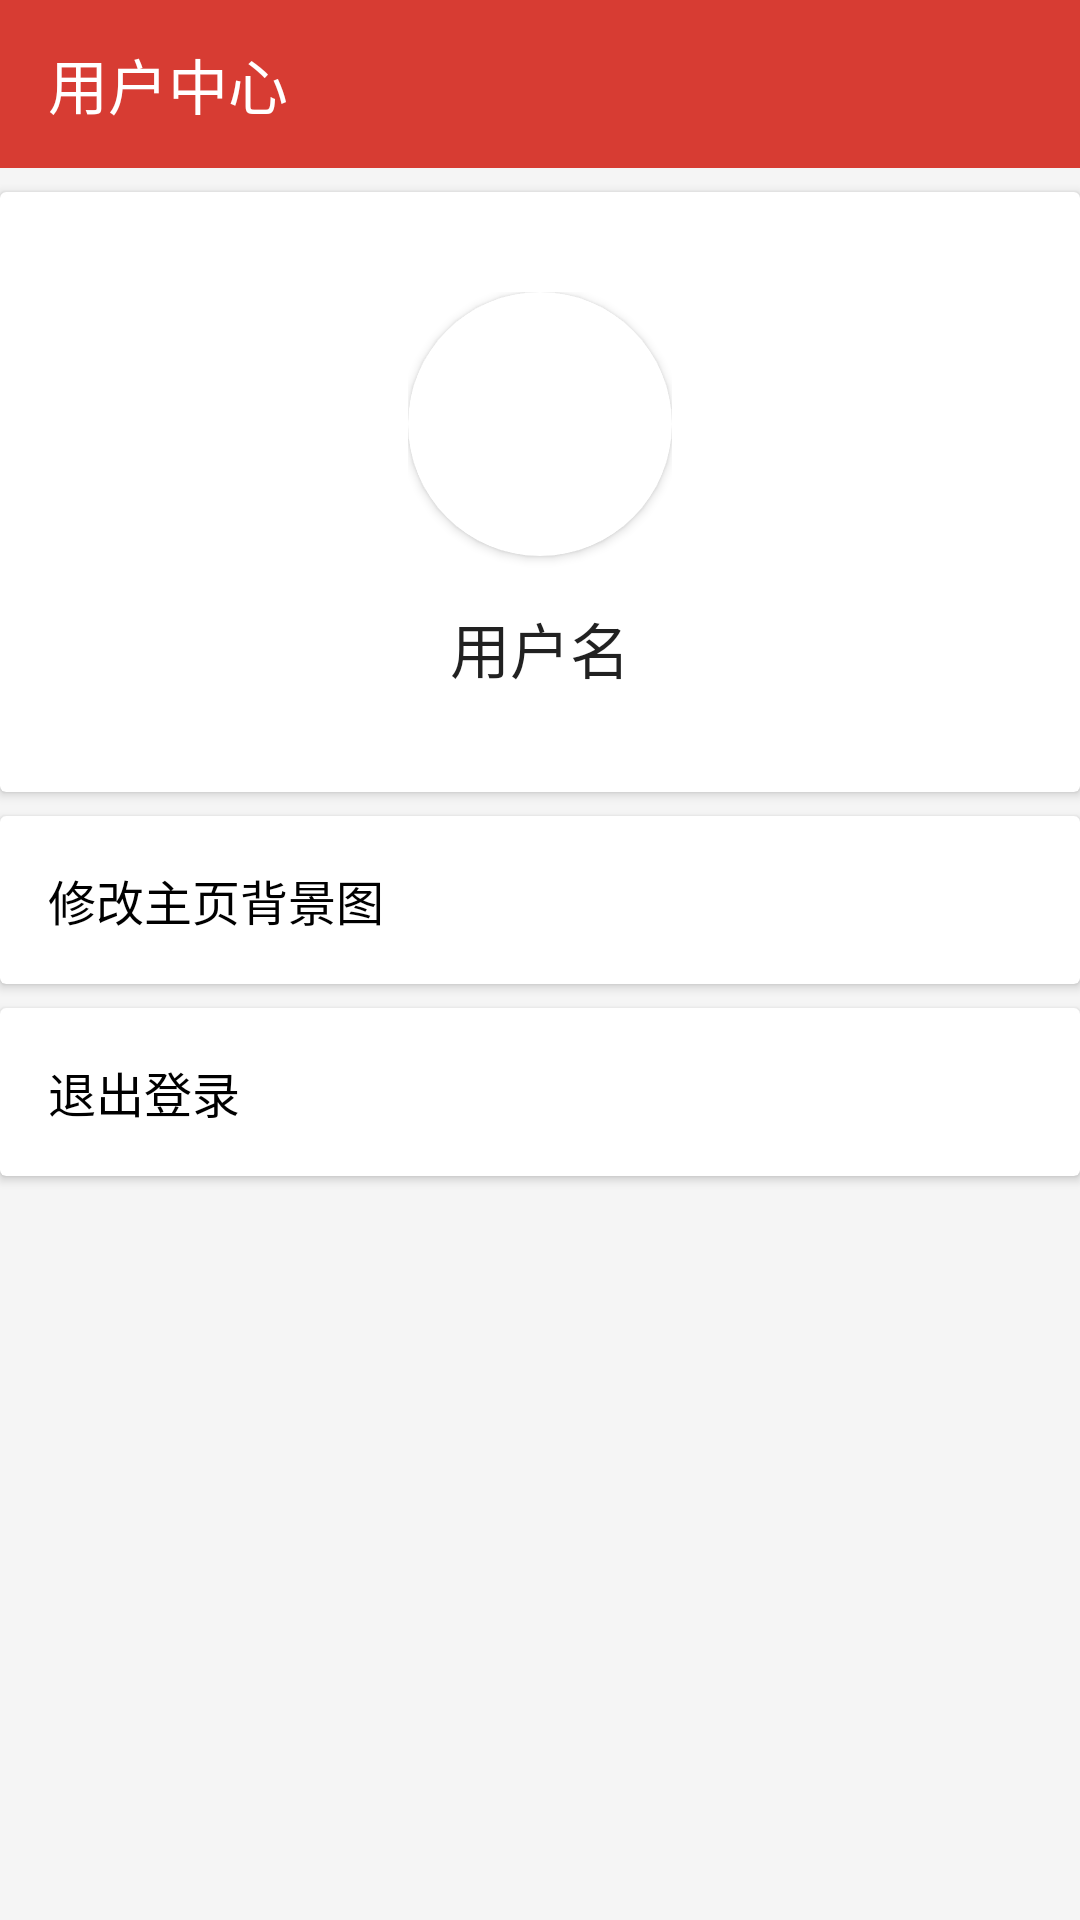

Reconstruct the res/layout file that produces this screen, plus the resources it refers to.
<!-- AndroidManifest.xml: application theme AppTheme -->
<!-- res/layout/activity_user.xml -->
<?xml version="1.0" encoding="utf-8"?>
<androidx.constraintlayout.widget.ConstraintLayout
        xmlns:android="http://schemas.android.com/apk/res/android"
        xmlns:tools="http://schemas.android.com/tools"
        xmlns:app="http://schemas.android.com/apk/res-auto"
        android:layout_width="match_parent"
        android:background="@color/bg_gray"
        android:layout_height="match_parent"
        tools:context=".view.UserActivity">

    <androidx.appcompat.widget.Toolbar
            android:theme="@style/ThemeOverlay.AppCompat.Dark.ActionBar"
            android:background="@color/colorPrimary"
            app:layout_constraintTop_toTopOf="parent"
            android:id="@+id/toolbar_tb"
            android:layout_width="match_parent"
            android:layout_height="?actionBarSize"
            app:layout_collapseMode="pin"
            app:title="@string/user_center">


    </androidx.appcompat.widget.Toolbar>

    <androidx.cardview.widget.CardView
            android:clickable="true"
            android:background="?attr/selectableItemBackground"
            android:id="@+id/user_cv"
            android:elevation="1dp"
            android:layout_marginTop="8dp"
            app:layout_constraintTop_toBottomOf="@id/toolbar_tb"
            android:layout_width="match_parent"
            android:layout_height="200dp">


        <LinearLayout
                android:layout_gravity="center"
                android:orientation="vertical"
                android:layout_width="wrap_content"
                android:layout_height="wrap_content">

            <androidx.cardview.widget.CardView
                    app:cardElevation="2dp"
                    android:id="@+id/user_icon_cv"
                    android:layout_marginBottom="16dp"
                    app:cardCornerRadius="44dp"
                    android:layout_gravity="center_horizontal"
                    android:layout_width="88dp"
                    android:layout_height="88dp">

                <ImageView
                        android:src="@drawable/default_avator"
                        android:id="@+id/user_icon_iv"
                        android:layout_width="match_parent"
                        android:layout_height="match_parent"/>
            </androidx.cardview.widget.CardView>

            <TextView
                    android:id="@+id/user_name_tv"
                    android:layout_gravity="center_horizontal"
                    android:text="@string/user_name"
                    android:textAppearance="@style/TextAppearance.AppCompat.Title"
                    android:layout_width="wrap_content"
                    android:layout_height="wrap_content"/>


        </LinearLayout>
    </androidx.cardview.widget.CardView>

    <androidx.cardview.widget.CardView
            android:id="@+id/cover_bg_iv"
            android:layout_marginTop="8dp"
            android:background="?attr/selectableItemBackground"
            app:layout_constraintTop_toBottomOf="@id/user_cv"
            android:layout_width="match_parent"
            android:layout_height="56dp">

        <TextView
                android:layout_marginLeft="16dp"
                android:layout_gravity="center_vertical"
                android:textSize="16sp"
                android:textColor="@android:color/primary_text_light"
                android:text="修改主页背景图"
                android:layout_width="wrap_content"
                android:layout_height="wrap_content"/>
    </androidx.cardview.widget.CardView>

    <androidx.cardview.widget.CardView
            android:id="@+id/out_login_cv"
            android:layout_marginTop="8dp"
            android:background="?attr/selectableItemBackground"
            app:layout_constraintTop_toBottomOf="@id/cover_bg_iv"
            android:layout_width="match_parent"
            android:layout_height="56dp">

        <TextView
                android:layout_marginLeft="16dp"
                android:layout_gravity="center_vertical"
                android:textSize="16sp"
                android:textColor="@android:color/primary_text_light"
                android:text="退出登录"
                android:layout_width="wrap_content"
                android:layout_height="wrap_content"/>
    </androidx.cardview.widget.CardView>


</androidx.constraintlayout.widget.ConstraintLayout>
<!-- resources referenced by this layout -->
<resources>
  <color name="bg_gray">#F5F5F5</color>
  <color name="colorPrimary">#D73C33</color>
  <string name="user_center">用户中心</string>
  <string name="user_name">用户名</string>
  <style name="AppTheme" parent="Theme.AppCompat.Light.NoActionBar">
          
          <item name="colorPrimary">@color/colorPrimary</item>
          <item name="colorPrimaryDark">@color/colorPrimaryDark</item>
          <item name="colorAccent">@color/colorAccent</item>
         
      </style>
  <color name="colorPrimaryDark">#D73C33</color>
  <color name="colorAccent">#FFEB3B</color>
</resources>
